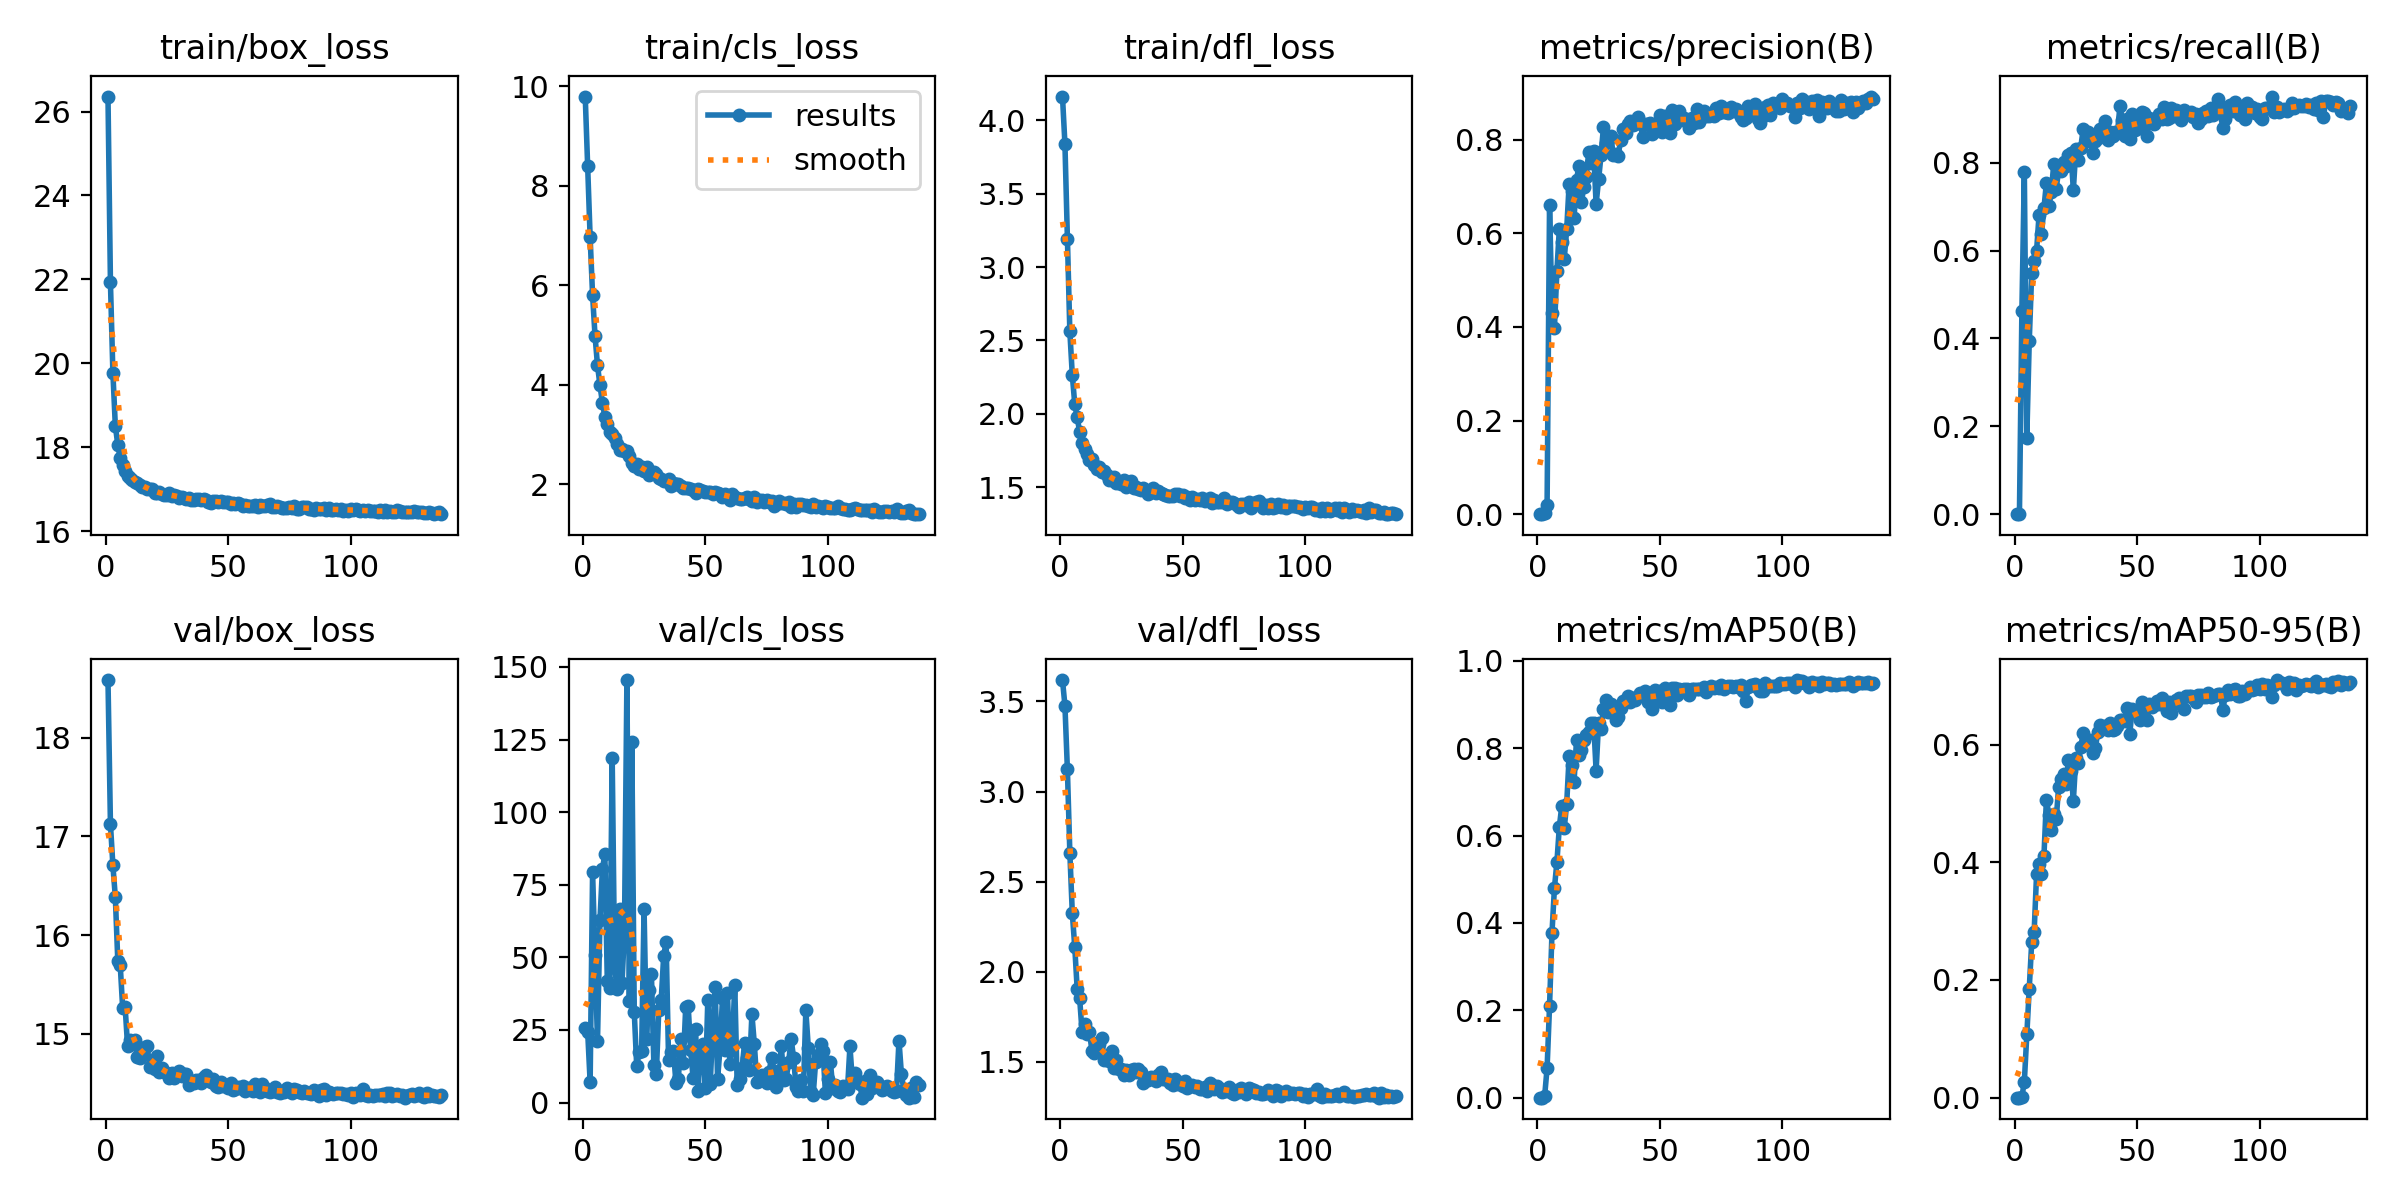

Data behind this chart, as committed beside it:
epoch, train/box_loss, train/cls_loss, train/dfl_loss, metrics/precision(B), metrics/recall(B), metrics/mAP50(B), metrics/mAP50-95(B), val/box_loss, val/cls_loss, val/dfl_loss, lr/pg0, lr/pg1, lr/pg2
1, 26.36, 9.795, 4.162, 0, 0, 0, 0, 18.58, 25.52, 3.619, 0.0002285, 0.0002285, 0.0002285
2, 21.93, 8.396, 3.838, 0, 0, 0, 0, 17.13, 24.32, 3.477, 0.0004626, 0.0004626, 0.0004626
3, 19.78, 6.964, 3.192, 0.00265, 0.4632, 0.0035, 0.0012, 16.71, 7.085, 3.123, 0.0006951, 0.0006951, 0.0006951
4, 18.5, 5.798, 2.561, 0.01969, 0.7789, 0.06774, 0.02726, 16.38, 79.33, 2.661, 0.0007069, 0.0007069, 0.0007069
5, 18.06, 4.983, 2.264, 0.6613, 0.1732, 0.2095, 0.1079, 15.74, 50.84, 2.325, 0.0007046, 0.0007046, 0.0007046
6, 17.74, 4.393, 2.067, 0.4299, 0.3932, 0.378, 0.1851, 15.7, 21.05, 2.138, 0.0007022, 0.0007022, 0.0007022
7, 17.58, 3.999, 1.975, 0.3984, 0.5482, 0.4805, 0.2638, 15.26, 62.73, 1.902, 0.0006999, 0.0006999, 0.0006999
8, 17.43, 3.64, 1.877, 0.5193, 0.5767, 0.5389, 0.2817, 15.27, 80.26, 1.852, 0.0006975, 0.0006975, 0.0006975
9, 17.32, 3.361, 1.8, 0.6094, 0.5998, 0.62, 0.3804, 14.88, 85.57, 1.662, 0.0006951, 0.0006951, 0.0006951
10, 17.27, 3.218, 1.758, 0.5816, 0.6812, 0.6683, 0.3974, 14.94, 41.96, 1.71, 0.0006928, 0.0006928, 0.0006928
11, 17.21, 3.049, 1.727, 0.5452, 0.6374, 0.6168, 0.3797, 14.9, 39.59, 1.651, 0.0006904, 0.0006904, 0.0006904
12, 17.16, 3.019, 1.682, 0.6085, 0.6972, 0.6733, 0.4111, 14.94, 118.5, 1.665, 0.0006881, 0.0006881, 0.0006881
13, 17.15, 2.939, 1.69, 0.7052, 0.7539, 0.7816, 0.5066, 14.76, 46.76, 1.561, 0.0006857, 0.0006857, 0.0006857
14, 17.1, 2.813, 1.652, 0.691, 0.7008, 0.7606, 0.4809, 14.76, 39.01, 1.547, 0.0006834, 0.0006834, 0.0006834
15, 17.05, 2.693, 1.622, 0.6323, 0.733, 0.7231, 0.4556, 14.83, 66.79, 1.606, 0.000681, 0.000681, 0.000681
16, 17.06, 2.717, 1.635, 0.7146, 0.7978, 0.8184, 0.4816, 14.87, 41.17, 1.596, 0.0006787, 0.0006787, 0.0006787
17, 17.01, 2.662, 1.605, 0.744, 0.7412, 0.7846, 0.4729, 14.88, 58.94, 1.629, 0.0006763, 0.0006763, 0.0006763
18, 16.99, 2.679, 1.613, 0.6661, 0.7831, 0.7956, 0.5288, 14.66, 145.5, 1.51, 0.0006739, 0.0006739, 0.0006739
19, 17.01, 2.563, 1.585, 0.6996, 0.7823, 0.8194, 0.5411, 14.68, 34.85, 1.513, 0.0006716, 0.0006716, 0.0006716
20, 16.91, 2.421, 1.547, 0.721, 0.8018, 0.831, 0.5505, 14.64, 124.2, 1.505, 0.0006692, 0.0006692, 0.0006692
21, 16.9, 2.376, 1.546, 0.7738, 0.7929, 0.8375, 0.5333, 14.78, 31.2, 1.557, 0.0006669, 0.0006669, 0.0006669
22, 16.93, 2.401, 1.569, 0.7493, 0.8172, 0.8586, 0.5741, 14.61, 12.58, 1.466, 0.0006645, 0.0006645, 0.0006645
23, 16.88, 2.317, 1.53, 0.7748, 0.8232, 0.8586, 0.5558, 14.66, 17.48, 1.508, 0.0006622, 0.0006622, 0.0006622
24, 16.86, 2.34, 1.532, 0.6621, 0.7385, 0.7488, 0.5047, 14.61, 17.61, 1.459, 0.0006598, 0.0006598, 0.0006598
25, 16.87, 2.268, 1.524, 0.7149, 0.8302, 0.8576, 0.5766, 14.61, 66.59, 1.458, 0.0006574, 0.0006574, 0.0006574
26, 16.9, 2.342, 1.546, 0.7662, 0.8063, 0.8432, 0.5695, 14.55, 21.83, 1.428, 0.0006551, 0.0006551, 0.0006551
27, 16.83, 2.181, 1.503, 0.8269, 0.8336, 0.8902, 0.5954, 14.61, 38.73, 1.456, 0.0006527, 0.0006527, 0.0006527
28, 16.86, 2.219, 1.532, 0.7938, 0.877, 0.9096, 0.6199, 14.56, 44.24, 1.423, 0.0006504, 0.0006504, 0.0006504
29, 16.85, 2.241, 1.541, 0.7993, 0.8496, 0.8826, 0.6025, 14.6, 13.11, 1.452, 0.000648, 0.000648, 0.000648
30, 16.79, 2.2, 1.495, 0.8085, 0.8705, 0.9022, 0.6083, 14.62, 9.755, 1.456, 0.0006457, 0.0006457, 0.0006457
31, 16.8, 2.128, 1.501, 0.7669, 0.849, 0.8905, 0.6083, 14.58, 31.92, 1.445, 0.0006433, 0.0006433, 0.0006433
32, 16.79, 2.118, 1.484, 0.7701, 0.8216, 0.8636, 0.5851, 14.6, 35.36, 1.461, 0.000641, 0.000641, 0.000641
33, 16.76, 2.064, 1.482, 0.766, 0.849, 0.872, 0.5948, 14.59, 50.48, 1.443, 0.0006386, 0.0006386, 0.0006386
34, 16.8, 2.062, 1.492, 0.7988, 0.8559, 0.8925, 0.6222, 14.48, 55.38, 1.383, 0.0006362, 0.0006362, 0.0006362
35, 16.75, 2.098, 1.483, 0.8219, 0.8763, 0.9073, 0.6337, 14.52, 14.8, 1.407, 0.0006339, 0.0006339, 0.0006339
36, 16.73, 1.976, 1.452, 0.8135, 0.8741, 0.9096, 0.6278, 14.5, 17.3, 1.398, 0.0006315, 0.0006315, 0.0006315
37, 16.77, 2.034, 1.466, 0.8328, 0.8956, 0.9195, 0.6323, 14.53, 17.73, 1.417, 0.0006292, 0.0006292, 0.0006292
38, 16.77, 2.003, 1.495, 0.8403, 0.8508, 0.9069, 0.6257, 14.53, 6.875, 1.412, 0.0006268, 0.0006268, 0.0006268
39, 16.73, 1.999, 1.459, 0.832, 0.8706, 0.9139, 0.6373, 14.51, 8.18, 1.391, 0.0006245, 0.0006245, 0.0006245
40, 16.77, 1.96, 1.472, 0.8343, 0.8599, 0.9115, 0.6249, 14.56, 22, 1.427, 0.0006221, 0.0006221, 0.0006221
41, 16.73, 1.922, 1.457, 0.849, 0.8703, 0.9195, 0.6269, 14.59, 13.62, 1.443, 0.0006197, 0.0006197, 0.0006197
42, 16.7, 1.918, 1.454, 0.8367, 0.8688, 0.9257, 0.6324, 14.55, 33.02, 1.404, 0.0006174, 0.0006174, 0.0006174
43, 16.68, 1.935, 1.447, 0.8051, 0.9291, 0.9228, 0.6419, 14.51, 33.33, 1.405, 0.000615, 0.000615, 0.000615
44, 16.71, 1.905, 1.439, 0.8339, 0.8982, 0.9316, 0.6424, 14.55, 17.99, 1.403, 0.0006127, 0.0006127, 0.0006127
45, 16.71, 1.89, 1.437, 0.834, 0.8606, 0.9058, 0.6394, 14.47, 8.546, 1.38, 0.0006103, 0.0006103, 0.0006103
46, 16.7, 1.831, 1.437, 0.8364, 0.8989, 0.9262, 0.6621, 14.47, 25.32, 1.369, 0.000608, 0.000608, 0.000608
47, 16.71, 1.9, 1.454, 0.8123, 0.8538, 0.889, 0.6182, 14.52, 4.021, 1.403, 0.0006056, 0.0006056, 0.0006056
48, 16.7, 1.885, 1.452, 0.83, 0.9105, 0.9327, 0.6605, 14.48, 17.31, 1.376, 0.0006033, 0.0006033, 0.0006033
49, 16.69, 1.859, 1.437, 0.8294, 0.8753, 0.9181, 0.6562, 14.47, 20.15, 1.374, 0.0006009, 0.0006009, 0.0006009
50, 16.7, 1.851, 1.447, 0.853, 0.888, 0.931, 0.6564, 14.46, 5.108, 1.366, 0.0005985, 0.0005985, 0.0005985
51, 16.65, 1.855, 1.424, 0.8165, 0.8795, 0.9068, 0.6419, 14.51, 35.27, 1.394, 0.0005962, 0.0005962, 0.0005962
52, 16.67, 1.849, 1.43, 0.8508, 0.9161, 0.9389, 0.6726, 14.43, 6.564, 1.356, 0.0005938, 0.0005938, 0.0005938
53, 16.65, 1.816, 1.414, 0.8274, 0.9124, 0.928, 0.6571, 14.45, 25.36, 1.365, 0.0005915, 0.0005915, 0.0005915
54, 16.67, 1.846, 1.434, 0.8145, 0.8609, 0.8987, 0.6415, 14.46, 39.73, 1.37, 0.0005891, 0.0005891, 0.0005891
55, 16.65, 1.834, 1.409, 0.8639, 0.9014, 0.939, 0.6687, 14.45, 8.178, 1.357, 0.0005868, 0.0005868, 0.0005868
56, 16.61, 1.809, 1.417, 0.834, 0.8924, 0.9377, 0.6633, 14.47, 18.76, 1.366, 0.0005844, 0.0005844, 0.0005844
57, 16.62, 1.741, 1.412, 0.8394, 0.8892, 0.9211, 0.6679, 14.42, 35.94, 1.347, 0.000582, 0.000582, 0.000582
58, 16.61, 1.804, 1.428, 0.8602, 0.9011, 0.9356, 0.6744, 14.45, 18.25, 1.349, 0.0005797, 0.0005797, 0.0005797
59, 16.61, 1.768, 1.405, 0.8453, 0.9107, 0.9316, 0.6697, 14.45, 37.91, 1.357, 0.0005773, 0.0005773, 0.0005773
60, 16.6, 1.69, 1.412, 0.8463, 0.8991, 0.9357, 0.6786, 14.42, 13.2, 1.338, 0.000575, 0.000575, 0.000575
... 77 more rows
